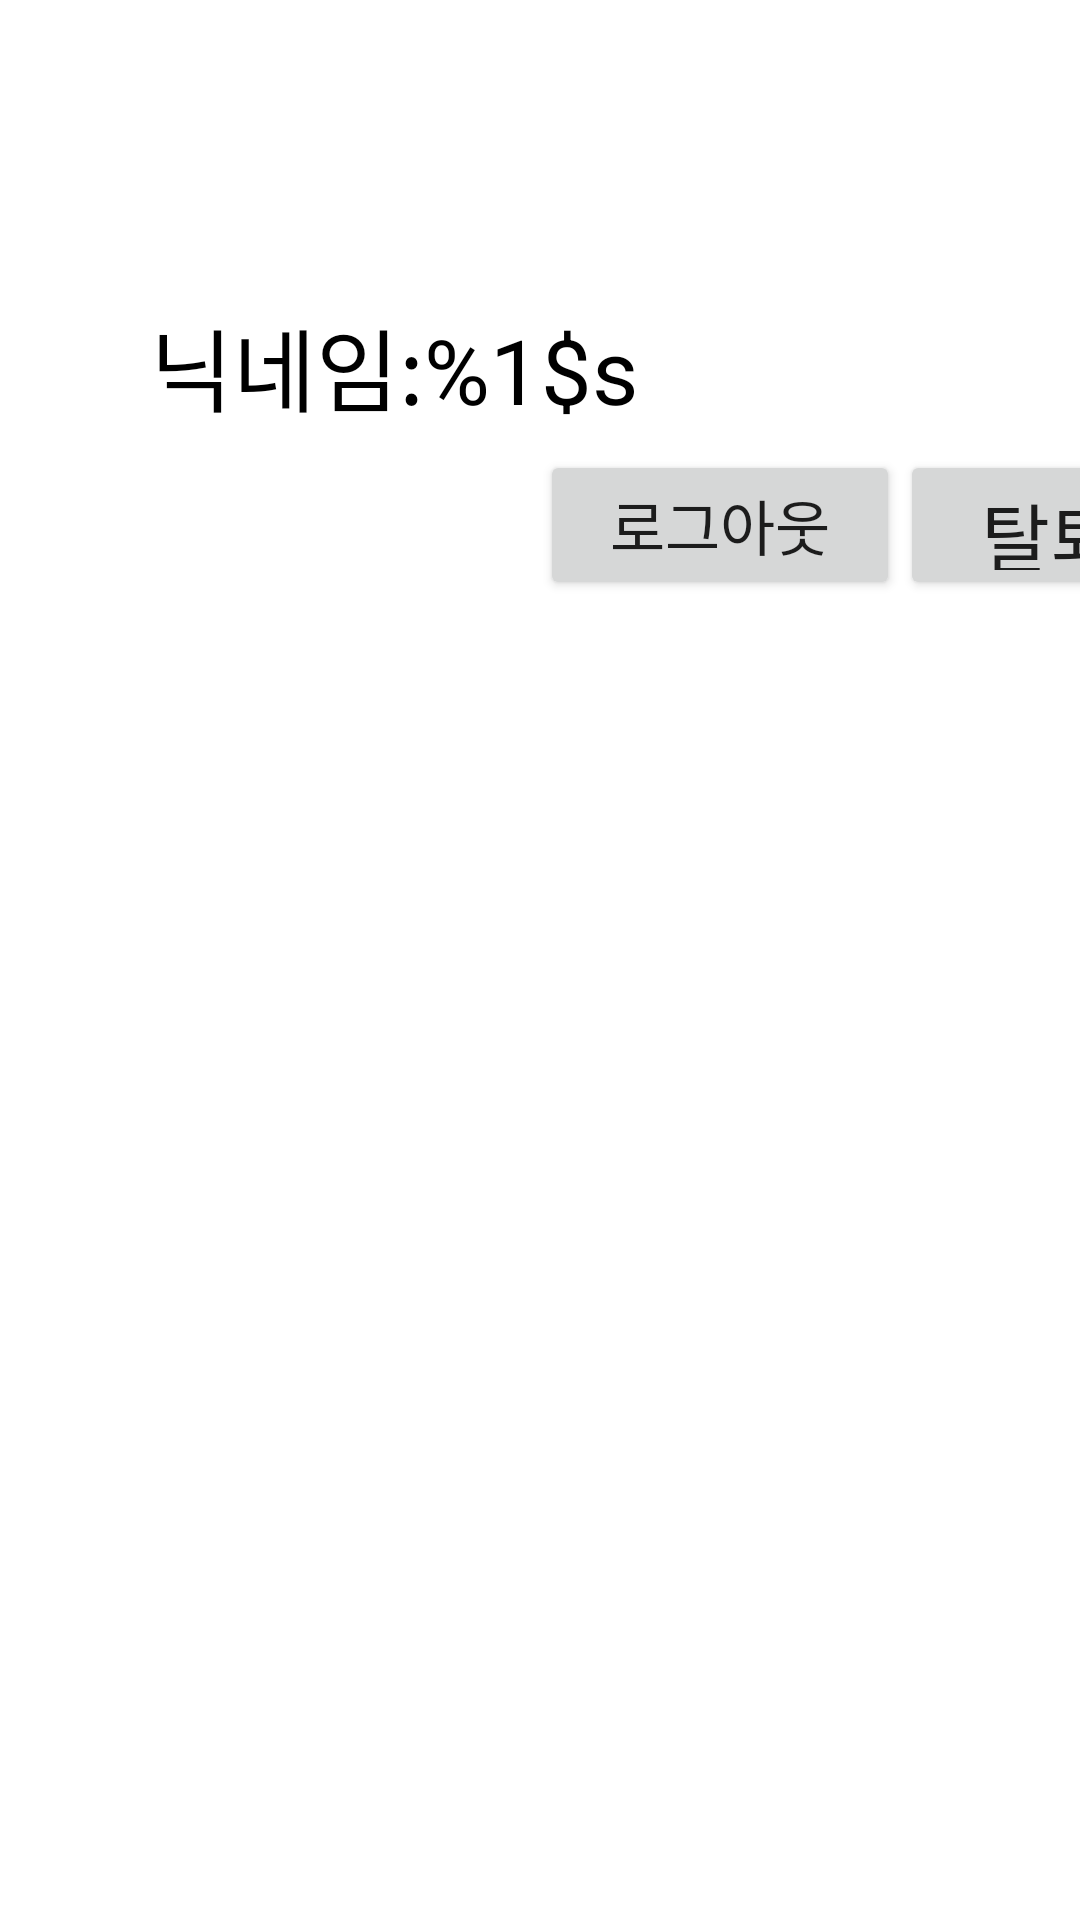

Write the Android layout XML for this screen, with the resource values it uses.
<!-- AndroidManifest.xml: application theme Theme.MainFragment -->
<!-- res/layout/fragment_my.xml -->
<?xml version="1.0" encoding="utf-8"?>
<FrameLayout xmlns:android="http://schemas.android.com/apk/res/android"
    xmlns:tools="http://schemas.android.com/tools"
    android:layout_width="match_parent"
    android:layout_height="match_parent"
    tools:context=".SearchFragment">

    <TextView
        android:id="@+id/nickname"
        android:layout_width="match_parent"
        android:layout_height="40dp"
        android:textColor="@color/black"
        android:layout_marginStart="50dp"
        android:layout_marginTop="100dp"
        android:text="@string/f5"
        android:textSize="30sp" />

    <Button
        android:id="@+id/logout"
        android:layout_width="120dp"
        android:layout_height="50dp"
        android:layout_marginLeft="180dp"
        android:layout_marginTop="150dp"
        android:text="로그아웃"
        android:textSize="20dp" />

    <Button
        android:id="@+id/run"
        android:layout_width="100dp"
        android:layout_height="50dp"
        android:layout_marginLeft="300dp"
        android:layout_marginTop="150dp"
        android:text="탈퇴"
        android:textSize="25dp" />
</FrameLayout>
<!-- resources referenced by this layout -->
<resources>
  <string name="f5">닉네임:%1$s</string>
  <style name="Theme.MainFragment" parent="Theme.MaterialComponents.DayNight.DarkActionBar">
          <item name="windowNoTitle">true</item>
          <item name="android:windowFullscreen">true</item>
          
          <item name="colorPrimary">@color/white</item>
          <item name="colorPrimaryVariant">@color/black</item>
          <item name="colorOnPrimary">@color/black</item>
          
          <item name="colorSecondary">@color/teal_200</item>
          <item name="colorSecondaryVariant">@color/teal_700</item>
          <item name="colorOnSecondary">@color/black</item>
          
          <item name="android:statusBarColor" tools:targetApi="l">?attr/colorPrimaryVariant</item>
          
      </style>
  <!-- not gathered from this repository: default colours our renderer supplied (Android Studio template values) -->
  <color name="teal_200">#FF03DAC5</color>
  <color name="teal_700">#FF018786</color>
  <color name="black">#FF000000</color>
  <color name="white">#FFFFFFFF</color>
</resources>
